Run: headless pygame with SDL's dummy video driver; simulated clock (each Clock.tick advances the game by its frame time, no real sleeping); random seed 0; keys injected as events and as key.get_pressed() state; no mouse input.
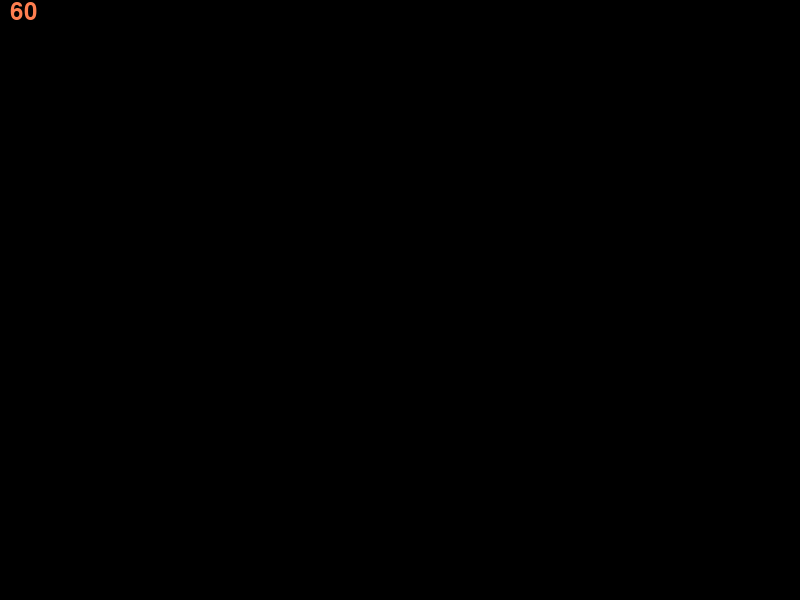
Frame 1 of 4 · flips 1–60 · no input
Frame 2 of 4 · flips 61–180 · tapped SPACE, RETURN · held RIGHT (→), D · screen unchanged from frame 1, image omitted
Frame 3 of 4 · flips 181–300 · held DOWN (↓), S · screen unchanged from frame 2, image omitted
Frame 4 of 4 · flips 301–420 · held LEFT (←), A, UP (↑), W · screen unchanged from frame 3, image omitted

The pygame program that drew these frames:

import pygame

# Inicializar pygame
pygame.init()

# Crear la ventana del juego y fuente
screen = pygame.display.set_mode((800, 600))
font = pygame.font.Font(None, 36)

# Crear el reloj
clock = pygame.time.Clock()

# Función para actualizar y mostrar FPS
def update_fps():
    fps = str(int(clock.get_fps()))
    text = font.render(fps, True, pygame.Color("coral"))
    return text

# Bucle principal
loop = True
while loop:
    screen.fill((0, 0, 0))  # Limpiar la pantalla
    screen.blit(update_fps(), (10, 0))  # Mostrar FPS

    for event in pygame.event.get():
        if event.type == pygame.QUIT:
            loop = False

    clock.tick(60)  # Limitar FPS a 60
    pygame.display.update()  # Actualizar pantalla

pygame.quit()  # Salir del juego
